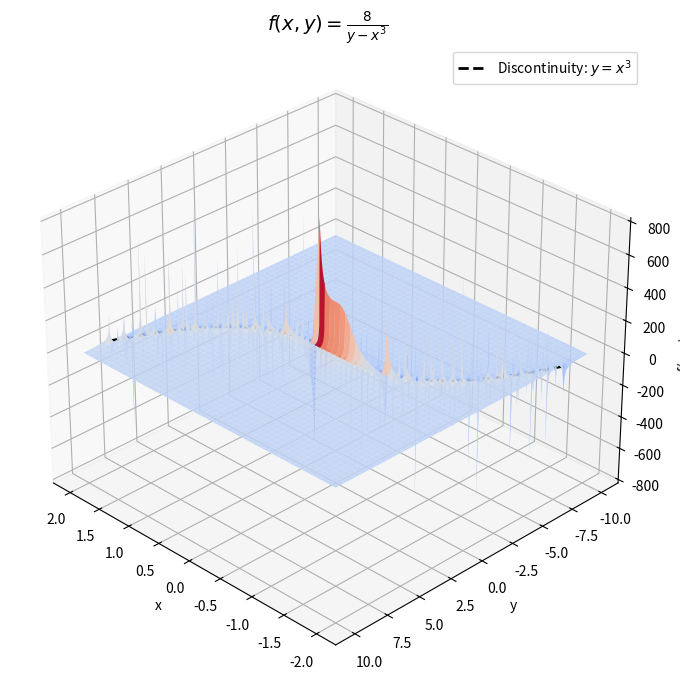

Source code (Python):

import numpy as np
import matplotlib.pyplot as plt

from mpl_toolkits.mplot3d import Axes3D

# Create a grid of x and y values
x = np.linspace(-2, 2, 400)
y = np.linspace(-10, 10, 400)
X, Y = np.meshgrid(x, y)

# Denominator
denominator = Y - X**3

# Avoid division by zero (discontinuity along y = x^3)
with np.errstate(divide='ignore', invalid='ignore'):
    Z = 8 / denominator
    Z[np.abs(denominator) < 1e-2] = np.nan  # Mask near-discontinuity

# Plotting
fig = plt.figure(figsize=(10, 7))
ax = fig.add_subplot(111, projection='3d')

# Surface plot with discontinuity masked
surf = ax.plot_surface(X, Y, Z, cmap='coolwarm', edgecolor='none', alpha=0.9)

# Highlight the curve y = x^3 where the function is undefined
x_curve = np.linspace(-2, 2, 400)
y_curve = x_curve**3
z_curve = np.full_like(x_curve, 0)
ax.plot(x_curve, y_curve, z_curve, 'k--', linewidth=2, label="Discontinuity: $y = x^3$")

# Labels
ax.set_title(r"$f(x, y) = \frac{8}{y - x^3}$", fontsize=14)
ax.set_xlabel("x")
ax.set_ylabel("y")
ax.set_zlabel("f(x, y)")
ax.view_init(elev=30, azim=135)
ax.legend()

plt.tight_layout()
plt.show()
